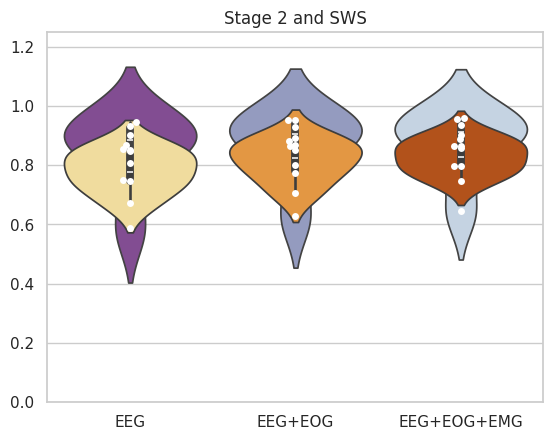

Reproduce this figure in Python.
import seaborn as sns
import numpy as np
import pandas as pd
import matplotlib.pyplot as plt 

#RFS = Reduce Feature Set
#CM = cascade model
#SF = Simpler features
wr_eeg =[0.9331819,  0.94774945, 0.86776687, 0.84786712, 0.90303272, 0.58863636]
s1234_eeg=[0.85010616, 0.85425812, 0.74970344, 0.74542009, 0.80760095, 0.67190332]

wr_eeg_eog =  [0.95359281, 0.95365892, 0.88066876, 0.86873041, 0.92929688, 0.62685432]
s1234_eeg_eog= [0.89189189, 0.86639676, 0.77439747, 0.80059524, 0.8502895,  0.70460705]

wr_eeg_eog_emg = [0.95973279, 0.95497447, 0.88865413, 0.86535433, 0.93462658, 0.64627767]
s1234_eeg_eog_emg= [0.90351267, 0.86583679, 0.79597367, 0.79787234, 0.85858162, 0.74632035]



data_wr= pd.DataFrame(
    {
    'EEG': wr_eeg,
    'EEG+EOG' : wr_eeg_eog,
    'EEG+EOG+EMG' : wr_eeg_eog_emg
    })

data_s1234= pd.DataFrame(
    {
    'EEG': s1234_eeg,
    'EEG+EOG' : s1234_eeg_eog,
    'EEG+EOG+EMG' : s1234_eeg_eog_emg
    })




sns.set_theme(style="whitegrid")
plt.ylim(0, 1.25)

ax= sns.violinplot(data=data_wr,palette='BuPu_r')
ax = sns.swarmplot(data=data_wr, color="white")
plt.title('Wake-Rem-S1')
plt.show()

plt.ylim(0, 1.25)
ax= sns.violinplot(data=data_s1234,palette='YlOrBr')
ax = sns.swarmplot(data=data_s1234, color="white")
plt.title('Stage 2 and SWS')
plt.show()

